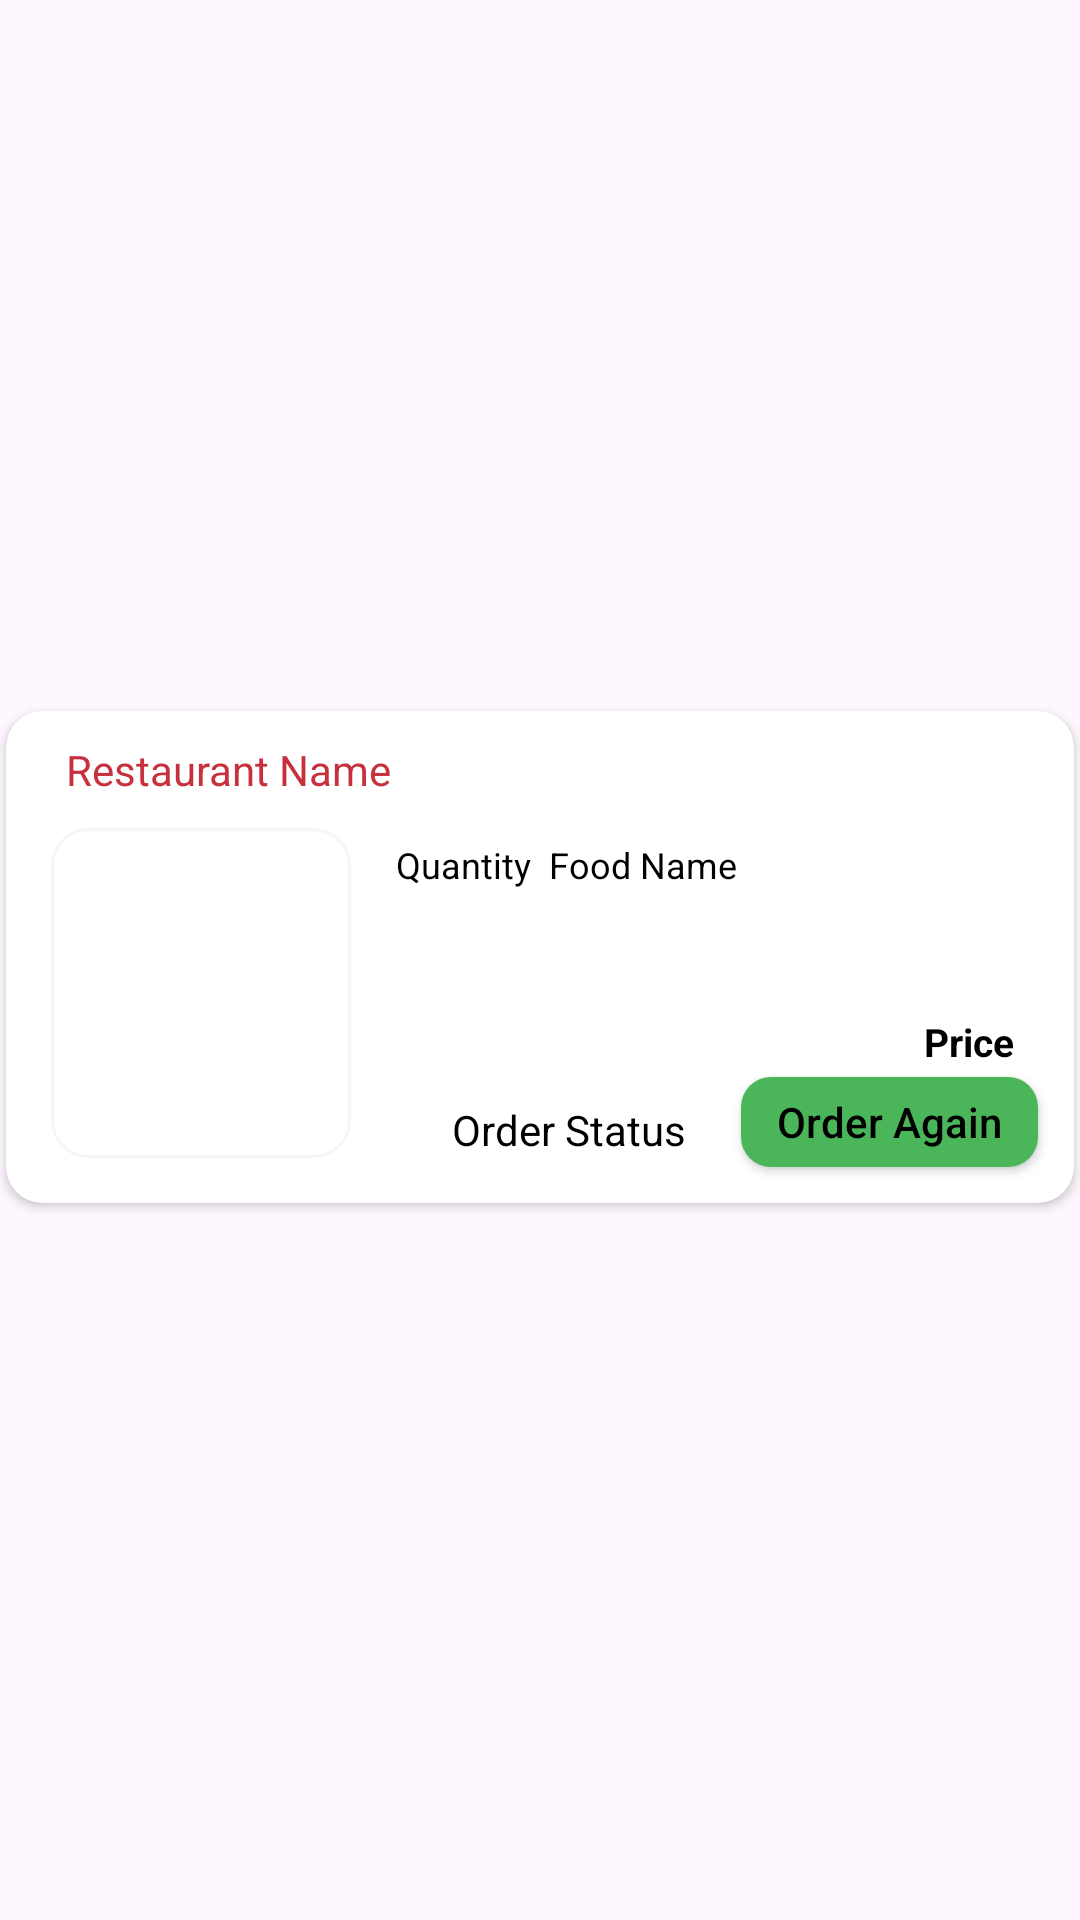

Layout XML and referenced resources for this Android screen:
<!-- AndroidManifest.xml: application theme Theme.FoodApp -->
<!-- res/layout/buy_again_item_view.xml -->
<?xml version="1.0" encoding="utf-8"?>
<androidx.constraintlayout.widget.ConstraintLayout xmlns:android="http://schemas.android.com/apk/res/android"
    xmlns:app="http://schemas.android.com/apk/res-auto"
    android:layout_width="match_parent"
    android:layout_height="wrap_content"
    xmlns:tools="http://schemas.android.com/tools">

    <androidx.cardview.widget.CardView
        android:layout_width="0dp"
        android:layout_height="wrap_content"
        android:layout_marginHorizontal="2dp"
        android:layout_marginTop="2dp"
        android:layout_marginBottom="4dp"
        app:cardBackgroundColor="@color/white"
        app:cardCornerRadius="12dp"
        app:cardElevation="2dp"
        android:outlineSpotShadowColor="@color/grey_font"
        app:layout_constraintBottom_toBottomOf="parent"
        app:layout_constraintEnd_toEndOf="parent"
        app:layout_constraintHorizontal_bias="0.5"
        app:layout_constraintStart_toStartOf="parent"
        app:layout_constraintTop_toTopOf="parent"
        app:layout_constraintVertical_bias="0.5">
        <androidx.constraintlayout.widget.ConstraintLayout
            android:layout_width="match_parent"
            android:layout_height="wrap_content"
            app:layout_constraintBottom_toBottomOf="parent"
            app:layout_constraintEnd_toEndOf="parent"
            app:layout_constraintHorizontal_bias="0.5"
            app:layout_constraintStart_toStartOf="parent"
            app:layout_constraintTop_toTopOf="parent"
            app:layout_constraintVertical_bias="0.5">

            <TextView
                android:id="@+id/restName"
                android:layout_width="wrap_content"
                android:layout_height="wrap_content"
                android:layout_marginLeft="20dp"
                android:layout_marginTop="10dp"
                android:maxLines="1"
                android:text="Restaurant Name"
                android:textColor="@color/Primary"
                android:textSize="14sp"
                app:layout_constraintStart_toStartOf="parent"
                app:layout_constraintTop_toTopOf="parent" />

            <LinearLayout
                android:id="@+id/layoutForImageHistory"
                android:layout_width="100dp"
                android:layout_height="110dp"
                android:layout_marginLeft="15dp"
                android:layout_marginTop="10dp"
                android:layout_marginBottom="15dp"
                android:background="@drawable/item_image_layout"
                android:orientation="vertical"
                android:paddingVertical="1dp"
                app:layout_constraintBottom_toBottomOf="parent"
                app:layout_constraintStart_toStartOf="parent"
                app:layout_constraintTop_toBottomOf="@+id/restName">

                <com.google.android.material.imageview.ShapeableImageView
                    android:id="@+id/buyAgainFoodImage"
                    tools:srcCompat="@tools:sample/avatars"
                    android:layout_width="match_parent"
                    android:layout_height="match_parent"
                    android:scaleType="fitXY"
                    app:shapeAppearanceOverlay="@style/Rounded" />
            </LinearLayout>


            <LinearLayout
                android:id="@+id/linearLayout3"
                android:layout_width="wrap_content"
                android:layout_height="wrap_content"
                android:layout_marginLeft="15dp"
                android:layout_marginTop="4dp"
                android:orientation="horizontal"
                app:layout_constraintStart_toEndOf="@+id/layoutForImageHistory"
                app:layout_constraintTop_toTopOf="@+id/layoutForImageHistory">

                <TextView
                    android:id="@+id/buyAgainFoodQuantity"
                    android:layout_width="wrap_content"
                    android:layout_height="wrap_content"
                    android:maxLines="4"
                    android:text="Quantity"
                    android:textColor="@color/black"
                    android:textSize="12sp" />

                <TextView
                    android:id="@+id/buyAgainFoodName"
                    android:layout_width="wrap_content"
                    android:layout_height="wrap_content"
                    android:layout_marginLeft="6dp"
                    android:maxLines="4"
                    android:paddingRight="5dp"
                    android:text="Food Name"
                    android:textColor="@color/black"
                    android:textSize="12sp" />
            </LinearLayout>

            <TextView
                android:id="@+id/orderStatusHistory"
                android:layout_width="wrap_content"
                android:layout_height="wrap_content"
                android:layout_marginBottom="15dp"
                android:text="Order Status"
                android:textColor="@color/black"
                android:textSize="14sp"
                app:layout_constraintBottom_toBottomOf="parent"
                app:layout_constraintEnd_toStartOf="@+id/buyAgainFoodButton"
                app:layout_constraintStart_toStartOf="@+id/linearLayout3" />

            <androidx.appcompat.widget.AppCompatButton
                android:id="@+id/recievedButton"
                android:layout_width="wrap_content"
                android:layout_height="30dp"
                android:layout_margin="15dp"
                android:background="@drawable/button_buy_again"
                android:paddingHorizontal="15dp"
                android:text="Received"
                android:visibility="invisible"
                android:textAllCaps="false"
                android:textColor="@color/black"
                app:layout_constraintEnd_toEndOf="parent"
                app:layout_constraintTop_toTopOf="parent" />

            <TextView
                android:id="@+id/totolPrice"
                android:layout_width="wrap_content"
                android:layout_height="wrap_content"
                android:text="Price"
                android:textColor="@color/black"
                android:textSize="13sp"
                android:layout_marginRight="8dp"
                android:layout_marginBottom="3dp"
                android:textStyle="bold"
                app:layout_constraintBottom_toTopOf="@+id/buyAgainFoodButton"
                app:layout_constraintEnd_toEndOf="@+id/buyAgainFoodButton" />
            <androidx.appcompat.widget.AppCompatButton
                android:id="@+id/buyAgainFoodButton"
                android:layout_width="wrap_content"
                android:layout_height="30dp"
                android:layout_margin="12dp"
                android:background="@drawable/button_buy_again"
                android:paddingHorizontal="12dp"
                android:text="Order Again"
                android:textAllCaps="false"
                android:textColor="@color/black"
                app:layout_constraintBottom_toBottomOf="parent"
                app:layout_constraintEnd_toEndOf="parent" />
        </androidx.constraintlayout.widget.ConstraintLayout>

    </androidx.cardview.widget.CardView>



</androidx.constraintlayout.widget.ConstraintLayout>
<!-- resources referenced by this layout -->
<resources>
  <color name="Primary">#c7313d</color>
  <color name="black">#FF000000</color>
  <color name="white">#FFFFFFFF</color>
  <!-- drawable button_buy_again (drawable) -->
  <?xml version="1.0" encoding="utf-8"?>
  <shape xmlns:android="http://schemas.android.com/apk/res/android"
      android:shape="rectangle">
      <corners android:radius="10dp"/>
      <solid android:color="#4BB659"/>
  
  </shape>
  <!-- drawable item_image_layout (drawable) -->
  <?xml version="1.0" encoding="utf-8"?>
  <shape xmlns:android="http://schemas.android.com/apk/res/android"
      android:shape="rectangle">
      <corners android:radius="12dp"/>
      <stroke android:color="@color/lightGrey" android:width="1dp"/>
  
  </shape>
  <style name="Rounded" parent="">
          <item name="cornerSizeTopLeft">12dp</item>
          <item name="cornerSizeTopRight">12dp</item>
          <item name="cornerSizeBottomLeft">12dp</item>
          <item name="cornerSizeBottomRight">12dp</item>
      </style>
  <style name="Theme.FoodApp" parent="Base.Theme.FoodApp" />
  <color name="lightGrey">#F6F6F6</color>
  <style name="Base.Theme.FoodApp" parent="Theme.Material3.DayNight.NoActionBar">
          <item name="android:statusBarColor">@color/white</item>
          <item name="android:windowLightStatusBar">true</item>
          <item name="android:textColorPrimary">#424242</item>
          <item name="android:textColorHint">#CDCDCD</item>
          <item name="colorSecondaryContainer">#f0f0f0</item>
          <item name="colorAccent">@color/Primary</item>
  
          <item name="colorPrimary">@color/Primary</item>
          <item name="colorOnSurfaceVariant">@color/hintColor</item>
  
      </style>
  <color name="hintColor">#B8B8B8</color>
</resources>
